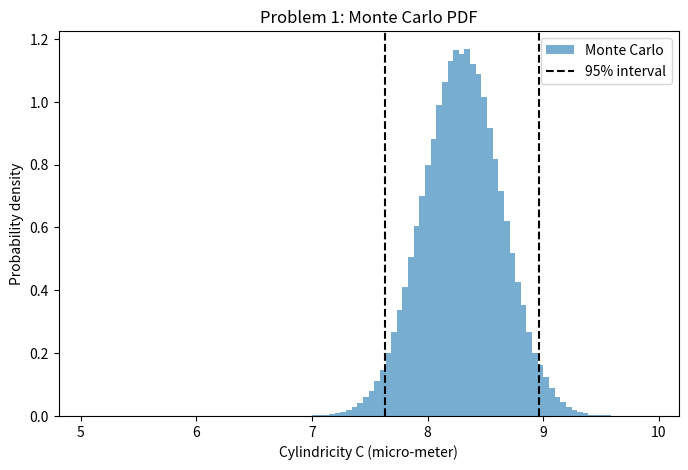

Write Python code to recreate this figure.
import numpy as np
import matplotlib.pyplot as plt
import math
from scipy import stats

x = np.array([8.2, 8.5, 8.1, 8.4, 8.3])
n = len(x)
x_bar = np.mean(x)
C_ind = x_bar

dev = x - x_bar 
dev_sq = dev**2 

sum_dev = np.sum(dev) # sum of deviations
sum_dev_sq = np.sum(dev_sq) # sum of squares

s_sq = sum_dev_sq / (n - 1)
s = math.sqrt(s_sq)

# type A uncertainty

u2_A = s_sq / n
u_A = math.sqrt(u2_A)
v = n - 1

# type B uncertainty

# calibration - normal, U = 0.6, k = 2

U = 0.6
k = 2

del_cal = U / k
u2_del_cal = del_cal**2

# resolution - uniform, a = +-0.05 --> numeric integration

def uniform(a, N):
    dx = (2 * a) / N

    area = 0.0
    u2_del = 0.0

    def pdf(x):
        return 1 / (2 * a)

    for i in range(N):
        x = -a + (i + 0.5) * dx      
        area += pdf(x) * dx          
        u2_del += x**2 * pdf(x) * dx  

    u_del = math.sqrt(u2_del)

    return u_del, u2_del

uni_tup = uniform(0.05, 10000)
u_del_res = uni_tup[0]
u2_del_res = uni_tup[1]


# alignment - triangular, a = +-0.3 --> numeric integration

def triangular(a, N):
    dx = a / N

    def pdf(x):
        return (a - x) / a**2

    area = 0.0
    u2_del = 0.0
    for i in range(N):
        x = (i + 0.5) * dx           
        area += 2 * pdf(x) * dx     
        u2_del += 2 * x**2 * pdf(x) * dx   

    u_del = math.sqrt(u2_del)

    return u_del, u2_del

tri_tup = triangular(0.3, 10000)
u_del_align = tri_tup[0]
u2_del_align = tri_tup[1]

# sensitivity coefficient

def model(c_ind, d_cal, d_res, d_align):
    return c_ind + d_cal + d_res + d_align

h = 1e-6                        # tiny nudge
ref = [0.0, 0.0, 0.0, 0.0]      # reference point (any values work, see note)

def sensitivity(i):
    nudged = ref.copy()
    nudged[i] += h            
    return (model(*nudged) - model(*ref)) / h

c_A     = sensitivity(0)        
c_cal   = sensitivity(1)        
c_res   = sensitivity(2)       
c_align = sensitivity(3)        

# combined standard uncertainty

term_A     = c_A**2     * u2_A
term_cal   = c_cal**2   * u2_del_cal
term_res   = c_res**2   * u2_del_res
term_align = c_align**2 * u2_del_align

u2_c = term_A + term_cal + term_res + term_align
u_c  = math.sqrt(u2_c)

# effective degrees of freedom

nu_cal   = math.inf          # Type B → infinite degrees of freedom
nu_res   = math.inf
nu_align = math.inf

denominator = (term_A**2     / v        +
               term_cal**2   / nu_cal   +
               term_res**2   / nu_res   +
               term_align**2 / nu_align)

nu_eff = u_c**4 / denominator

# coverage factor and expanded uncertainty

t95   = stats.t.ppf(0.975, nu_eff)   # t-table value for 95 %, ν = ν_eff
k_cov = 2                            # conventional choice
U_exp = k_cov * u_c                  # expanded uncertainty, k = 2
U_196 = 1.96 * u_c                   # alternative, k = 1.96
U_rep = round(U_exp, 2)              # rounded: 0.67

# final result and interval

C_result = C_ind                    
lower = C_result - U_rep
upper = C_result + U_rep

print("PROBLEM 1 - GUM")
print("mean =", C_ind)
print("s =", s)
print("u_A =", u_A)
print("u_cal =", del_cal)
print("u_res =", u_del_res)
print("u_align =", u_del_align)
print("uc =", u_c)
print("nu_eff =", nu_eff)
print("k95 =", t95)
print("U(k = 2) =", U_exp)
print("U(k95) =", t95 * u_c)


# monte carlo simulation

M = 200000                         
rng = np.random.default_rng(2026)    

# samplers

def sample_uniform(a, b, size):
    U = rng.uniform(0, 1, size)
    return a + (b - a) * U

def sample_triangular(a, c, b, size):        # a = min, c = peak, b = max
    U = rng.uniform(0, 1, size)
    F = (c - a) / (b - a)
    left  = a + np.sqrt(U * (b - a) * (c - a))
    right = b - np.sqrt((1 - U) * (b - a) * (b - c))
    return np.where(U < F, left, right)

def sample_normal(mu, sigma, size):        
    U1 = 1 - rng.uniform(0, 1, size)        
    U2 = rng.uniform(0, 1, size)
    z = np.sqrt(-2 * np.log(U1)) * np.cos(2 * np.pi * U2)
    return mu + sigma * z

def sample_t(nu, size):                     
    z = sample_normal(0, 1, size)
    chi2 = np.zeros(size)
    for j in range(nu):
        chi2 += sample_normal(0, 1, size)**2  
    return z / np.sqrt(chi2 / nu)

C_ind_mc   = C_ind + (s / math.sqrt(n)) * sample_t(v, M)   # type A: t with ν = 4
d_cal_mc   = sample_normal(0, del_cal, M)                  # normal, mean 0, σ = 0.3
d_res_mc   = sample_uniform(-0.05, 0.05, M)                # uniform +-0.05
d_align_mc = sample_triangular(-0.3, 0, 0.3, M)            # triangular +-0.3, peak at 0

C_mc = model(C_ind_mc, d_cal_mc, d_res_mc, d_align_mc)

# plotting histogram

mean_mc = np.mean(C_mc)               # best estimate
u_mc    = np.std(C_mc, ddof=1)        # standard uncertainty
low_mc  = np.percentile(C_mc, 2.5)    # lower end of 95 % interval
high_mc = np.percentile(C_mc, 97.5)   # upper end of 95 % interval

plt.figure(figsize=(8, 5))
plt.hist(C_mc, bins=100, density=True, alpha=0.6, label="Monte Carlo")
plt.axvline(low_mc, color="k", linestyle="--", label="95% interval")
plt.axvline(high_mc, color="k", linestyle="--")
plt.xlabel("Cylindricity C (micro-meter)")
plt.ylabel("Probability density")
plt.title("Problem 1: Monte Carlo PDF")
plt.legend()

print('\n')

print("PROBLEM 1 - MONTE CARLO")
print("mean =", mean_mc)
print("u =", u_mc)
print("95% low =", low_mc)
print("95% high =", high_mc)

plt.show()
